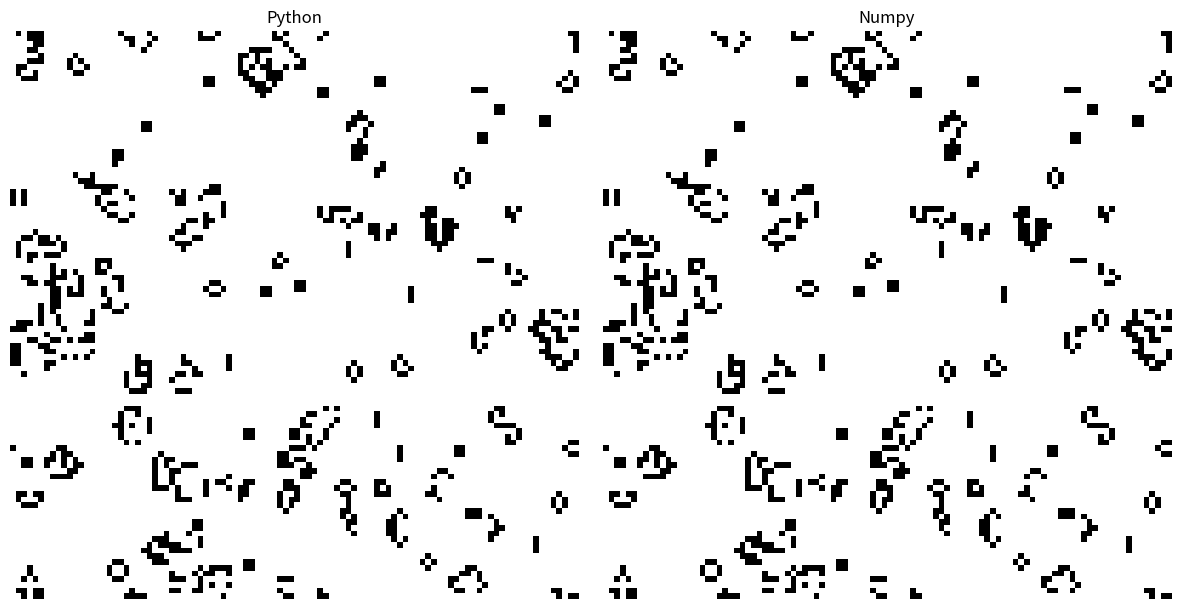

The matplotlib source for this figure:
import matplotlib.pyplot as plt
import random
import numpy as np
import time

N = 100
iterations = 100

grid = [[random.choice([0, 1]) for _ in range(N)] for _ in range(N)]

def updatepy(grid):
    newGrid = [[0 for _ in range(N)] for _ in range(N)]
    for i in range(N):
        for j in range(N):
            total = sum(grid[(i + di) % N][(j + dj) % N] 
                        for di in [-1, 0, 1] 
                        for dj in [-1, 0, 1] 
                        if (di != 0 or dj != 0))
            if grid[i][j] == 1:
                if (total < 2) or (total > 3):
                    newGrid[i][j] = 0
                else:
                    newGrid[i][j] = 1
            else:
                if total == 3:
                    newGrid[i][j] = 1
    return newGrid

final_python_grid = grid
start_time_py = time.time()
for i in range(iterations):
    final_python_grid = updatepy(final_python_grid)
end_time_py = time.time()

def updatenumpy(grid):
    newGrid = np.copy(grid)
    for i in range(N):
        for j in range(N):
            total = int((grid[i, (j-1)%N] + grid[i, (j+1)%N] +
                          grid[(i-1)%N, j] + grid[(i+1)%N, j] +
                          grid[(i-1)%N, (j-1)%N] + grid[(i-1)%N, (j+1)%N] +
                          grid[(i+1)%N, (j-1)%N] + grid[(i+1)%N, (j+1)%N]))
            if grid[i, j] == 1:
                if (total < 2) or (total > 3):
                    newGrid[i, j] = 0
            else:
                if total == 3:
                    newGrid[i, j] = 1
    return newGrid

final_numpy_grid = np.array(grid)
start_time_np = time.time()
for i in range(iterations):
    final_numpy_grid = updatenumpy(final_numpy_grid)
end_time_np = time.time()

survivors_np = np.sum(final_numpy_grid)
survivors_py = sum(sum(row) for row in final_python_grid)

print(f"Numpy alive: {survivors_np}")
print(f"Python alive: {survivors_py}")
print(f"Numpy time: {end_time_np - start_time_np}")
print(f"Python time: {end_time_py - start_time_py}")

fig, axes = plt.subplots(1, 2, figsize=(12, 6))
axes[0].imshow(final_python_grid, cmap='binary')
axes[0].set_title('Python')
axes[0].axis('off')

axes[1].imshow(final_numpy_grid, cmap='binary')
axes[1].set_title('Numpy')
axes[1].axis('off')

plt.tight_layout()
plt.show()